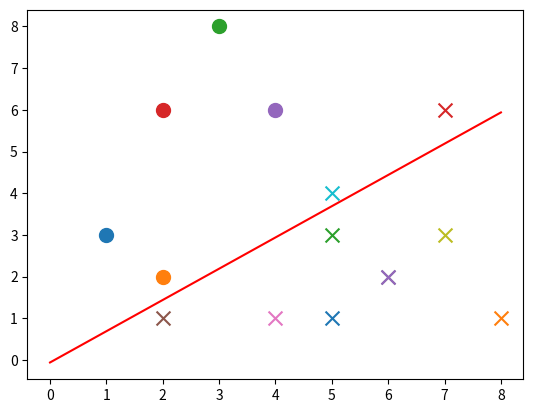

The script that saved this image:
import random
import numpy as np
import matplotlib.pyplot as plt


def sign(v):
    if v>=0:
        return 1
    else:
        return -1

def train(num,datas,lr):
    w=[0,0]
    b=0
    for i in range(num):
        x=random.choice(datas)
        x1,x2,y=x
        if(y*sign((w[0]*x1+w[1]*x2+b))<=0):
            w[0]+=lr*y*x1
            w[1]+=lr*y*x2
            b+=lr*y
    return w,b
def points(datas,w,b):
    plt.figure()
    x1 = np.linspace(0, 8, 100)
    x2 = (-b-w[0]*x1)/w[1]
    plt.plot(x1, x2, color='r', label='y1 data')
    datas_len=len(datas)
    for i in range(datas_len):
        if(datas[i][-1]==1):
            plt.scatter(datas[i][0],datas[i][1],s=100)
        else:
            plt.scatter(datas[i][0],datas[i][1],marker='x',s=100)
    plt.show()


if __name__=='__main__':
    data1 = [[1, 3, 1], [2, 2, 1], [3, 8, 1], [2, 6, 1],[4,6,1]]
    data2 = [[2, 1, -1], [4, 1, -1], [6, 2, -1], [7, 3, -1],[5,4,-5]]
    data3 = [[5, 1, -6], [8, 1, -2], [5, 3, -1], [7, 6, 0],[6,2,-6]]
    datas = data1 + data2+data3
    w,b=train(num=100,datas=datas,lr=0.1)
    points(datas,w,b)